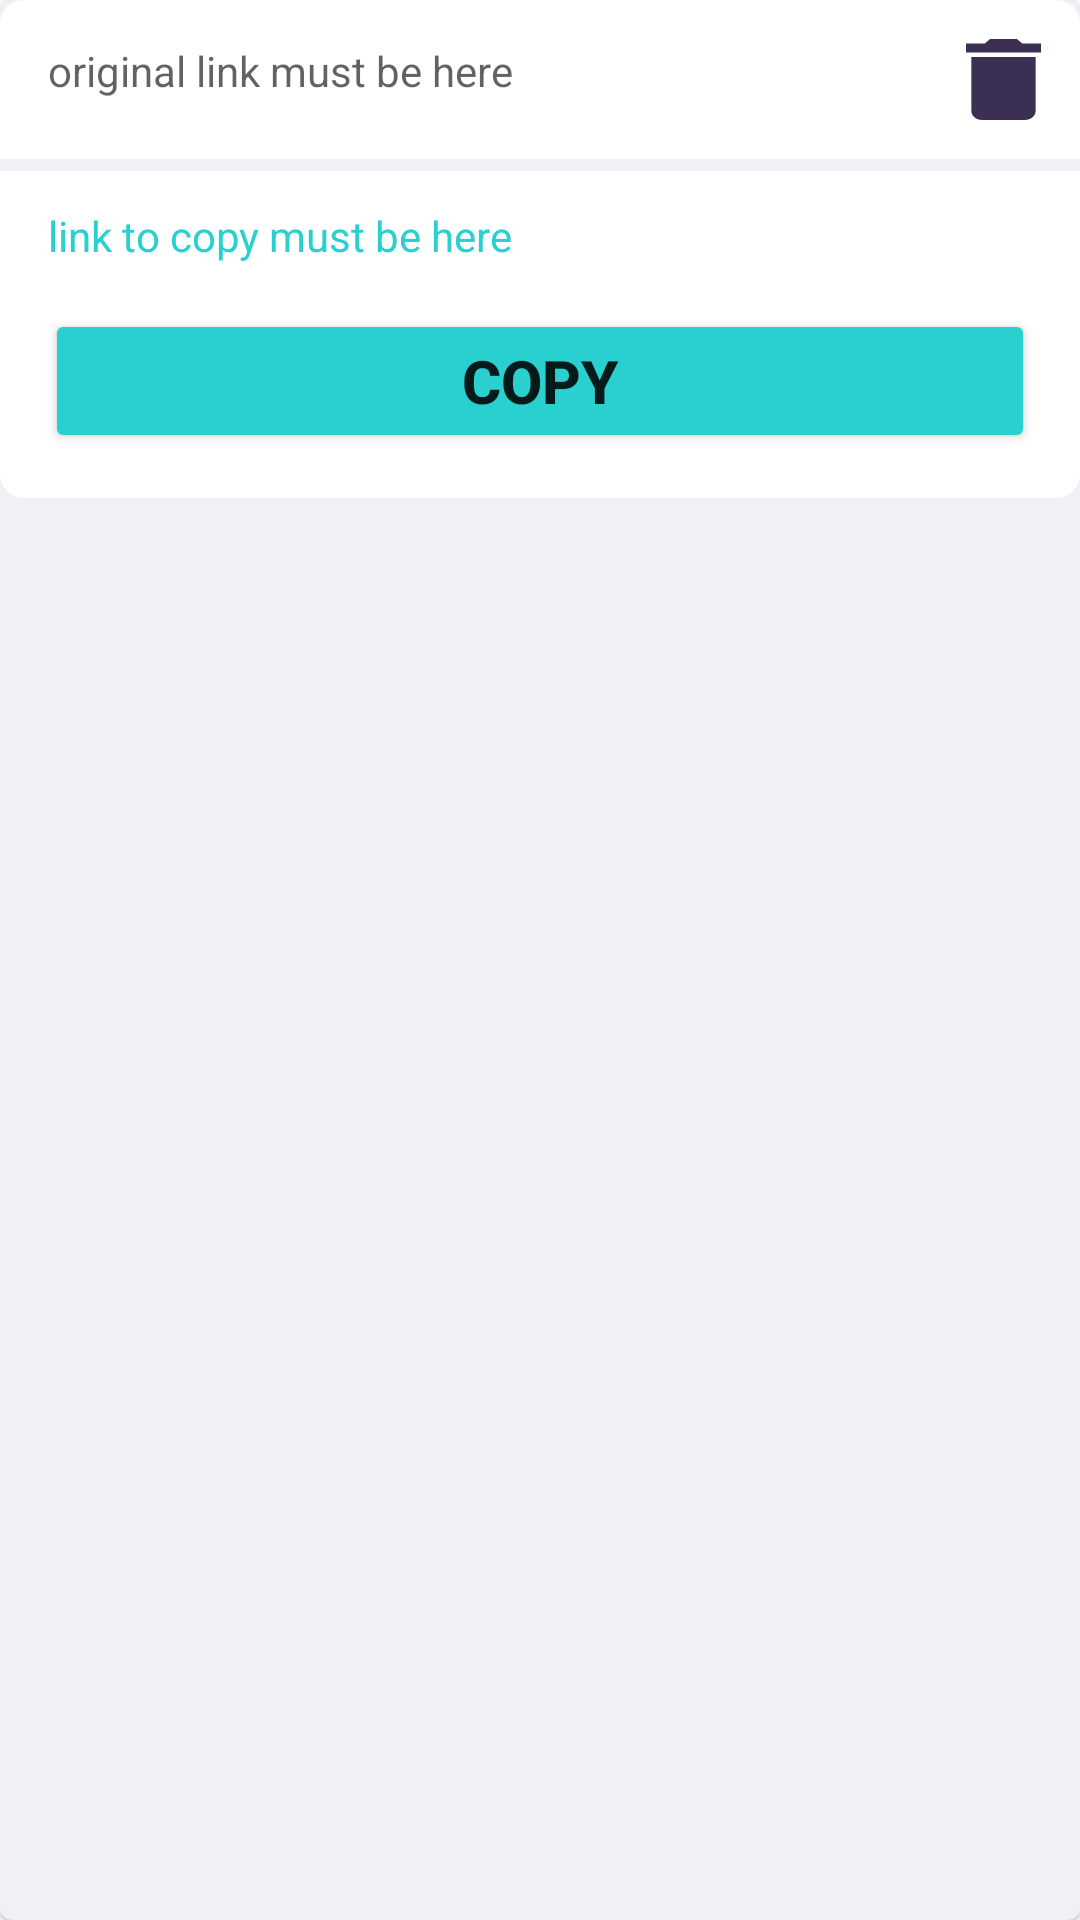

The Android layout XML behind this screen, and the referenced resources:
<!-- AndroidManifest.xml: application theme Theme.Task1 -->
<!-- res/layout/recycler_view_item.xml -->
<?xml version="1.0" encoding="utf-8"?>
<com.google.android.material.card.MaterialCardView xmlns:android="http://schemas.android.com/apk/res/android"
    xmlns:app="http://schemas.android.com/apk/res-auto"
    android:id="@+id/cardViewItem"
    android:layout_width="match_parent"
    android:layout_height="wrap_content"
    android:layout_marginStart="5dp"
    android:layout_marginTop="3dp"
    android:layout_marginEnd="5dp"
    android:layout_marginBottom="10dp"
    android:backgroundTint="#F0F1F6">

    <androidx.constraintlayout.widget.ConstraintLayout
        android:layout_width="match_parent"
        android:layout_height="wrap_content">

        <androidx.constraintlayout.widget.ConstraintLayout
            android:id="@+id/constraintLayout3"
            android:layout_width="match_parent"
            android:layout_height="wrap_content"
            android:background="@drawable/body_for_card_view_element_top"
            android:backgroundTint="#FFFFFF"
            app:layout_constraintEnd_toEndOf="parent"
            app:layout_constraintStart_toStartOf="parent"
            app:layout_constraintTop_toTopOf="parent">

            <TextView
                android:id="@+id/originalLinkTV"
                android:layout_width="0dp"
                android:layout_height="25dp"
                android:layout_marginStart="16dp"
                android:layout_marginTop="11dp"
                android:layout_marginBottom="11dp"
                android:text="original link must be here"
                android:textColor="#9D000000"
                app:layout_constraintBottom_toBottomOf="parent"
                app:layout_constraintEnd_toStartOf="@+id/trashCanImageView"
                app:layout_constraintStart_toStartOf="parent"
                app:layout_constraintTop_toTopOf="parent" />

            <ImageView
                android:id="@+id/trashCanImageView"
                android:layout_width="wrap_content"
                android:layout_height="wrap_content"
                android:layout_margin="8dp"
                android:padding="5dp"
                app:layout_constraintBottom_toBottomOf="parent"
                app:layout_constraintEnd_toEndOf="parent"
                app:layout_constraintTop_toTopOf="parent"
                app:layout_constraintVertical_bias="0.512"
                app:srcCompat="@drawable/del" />
        </androidx.constraintlayout.widget.ConstraintLayout>

        <androidx.constraintlayout.widget.ConstraintLayout
            android:id="@+id/constraintLayout2"
            android:layout_width="match_parent"
            android:layout_height="wrap_content"
            android:layout_marginTop="4dp"
            android:background="@drawable/body_for_card_view_element_bottom"
            android:backgroundTint="#FFFFFF"
            app:layout_constraintBottom_toBottomOf="parent"
            app:layout_constraintEnd_toEndOf="parent"
            app:layout_constraintStart_toStartOf="parent"
            app:layout_constraintTop_toBottomOf="@+id/constraintLayout3">

            <TextView
                android:id="@+id/shortenedLinkTV"
                android:layout_width="322dp"
                android:layout_height="wrap_content"
                android:layout_marginStart="16dp"
                android:layout_marginTop="12dp"
                android:text="link to copy must be here"
                android:textColor="#2AD0D0"
                app:layout_constraintStart_toStartOf="parent"
                app:layout_constraintTop_toTopOf="parent" />

            <Button
                android:id="@+id/copyButton"
                android:layout_width="0dp"
                android:layout_height="wrap_content"
                android:layout_margin="15dp"
                android:backgroundTint="@color/main_blue"
                app:backgroundTint="@null"
                app:cornerRadius="7dp"
                android:fontFamily="sans-serif-medium"
                android:text="COPY"
                android:textSize="20sp"
                android:textStyle="bold"
                app:layout_constraintBottom_toBottomOf="parent"
                app:layout_constraintEnd_toEndOf="parent"
                app:layout_constraintStart_toStartOf="parent"
                app:layout_constraintTop_toBottomOf="@+id/shortenedLinkTV" />
        </androidx.constraintlayout.widget.ConstraintLayout>

    </androidx.constraintlayout.widget.ConstraintLayout>
</com.google.android.material.card.MaterialCardView>
<!-- resources referenced by this layout -->
<resources>
  <color name="main_blue">#2AD0D0</color>
  <!-- drawable body_for_card_view_element_bottom (drawable) -->
  <?xml version="1.0" encoding="utf-8"?>
  <shape xmlns:android="http://schemas.android.com/apk/res/android"
      android:padding="10dp"
      android:shape="rectangle">
  
      <solid android:color="#BC3A3A" />
      <corners
          android:bottomLeftRadius="8dp"
          android:bottomRightRadius="8dp" />
  </shape>
  <!-- drawable body_for_card_view_element_top (drawable) -->
  <?xml version="1.0" encoding="utf-8"?>
  <shape xmlns:android="http://schemas.android.com/apk/res/android"
      android:padding="10dp"
      android:shape="rectangle">
  
      <solid android:color="#BC3A3A" />
      <corners
          android:topLeftRadius="8dp"
          android:topRightRadius="8dp" />
  </shape>
  <!-- drawable del (drawable) -->
  <vector xmlns:android="http://schemas.android.com/apk/res/android"
      android:width="25dp"
      android:height="27dp"
      android:viewportWidth="14"
      android:viewportHeight="18">
    <path
        android:pathData="M1,16C1,17.1 1.9,18 3,18H11C12.1,18 13,17.1 13,16V4H1V16ZM14,1H10.5L9.5,0H4.5L3.5,1H0V3H14V1Z"
        android:fillColor="@color/main_purple"/>
  </vector>
  <style name="Theme.Task1" parent="Theme.MaterialComponents.DayNight.NoActionBar">
          
          <item name="colorPrimary">@color/purple_500</item>
          <item name="colorPrimaryVariant">@color/main_purple</item>
          <item name="colorOnPrimary">@color/white</item>
          
          <item name="colorSecondary">@color/teal_200</item>
          <item name="colorSecondaryVariant">@color/teal_700</item>
          <item name="colorOnSecondary">@color/my_grey</item>
          
          <item name="android:statusBarColor" tools:targetApi="l">?attr/colorPrimaryVariant</item>
          
      </style>
  <color name="main_purple">#3B2F53</color>
  <color name="purple_500">#FF6200EE</color>
  <color name="white">#FFFFFFFF</color>
  <color name="teal_200">#FF03DAC5</color>
  <color name="teal_700">#FF018786</color>
  <color name="my_grey">#34333C</color>
</resources>
